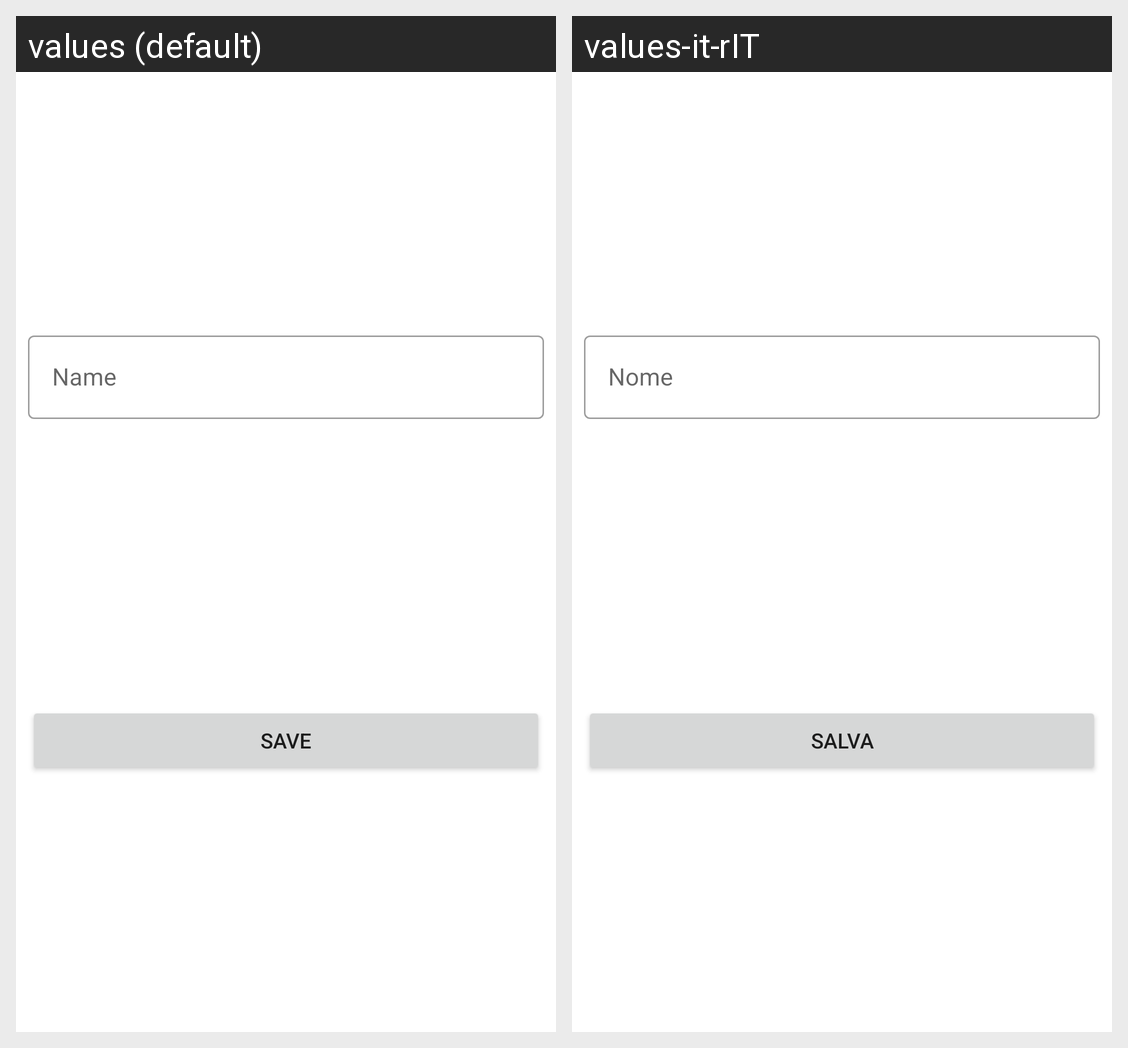

This grid shows one Android layout under two languages. Give, for every string resource on the screen, its name, the default text and each shown locale's text.
Android screen res/layout/dialog_clone_class.xml rendered under 2 locales, left to right: values (default), values-it-rIT. Device: Nexus 5 (rendered at 1080×1920; each locale shown at half size, 540×960, under a caption strip naming it); theme AppTheme.
Strings drawn on this screen, with the default value and each locale's value (text and hints the layout hard-codes, and strings that could not be matched under every locale, appear in the picture but are not listed):

administration_schoolclass_new_name
  values: Name
  values-it-rIT: Nome

administration_schoolclass_save
  values: Save
  values-it-rIT: Salva
